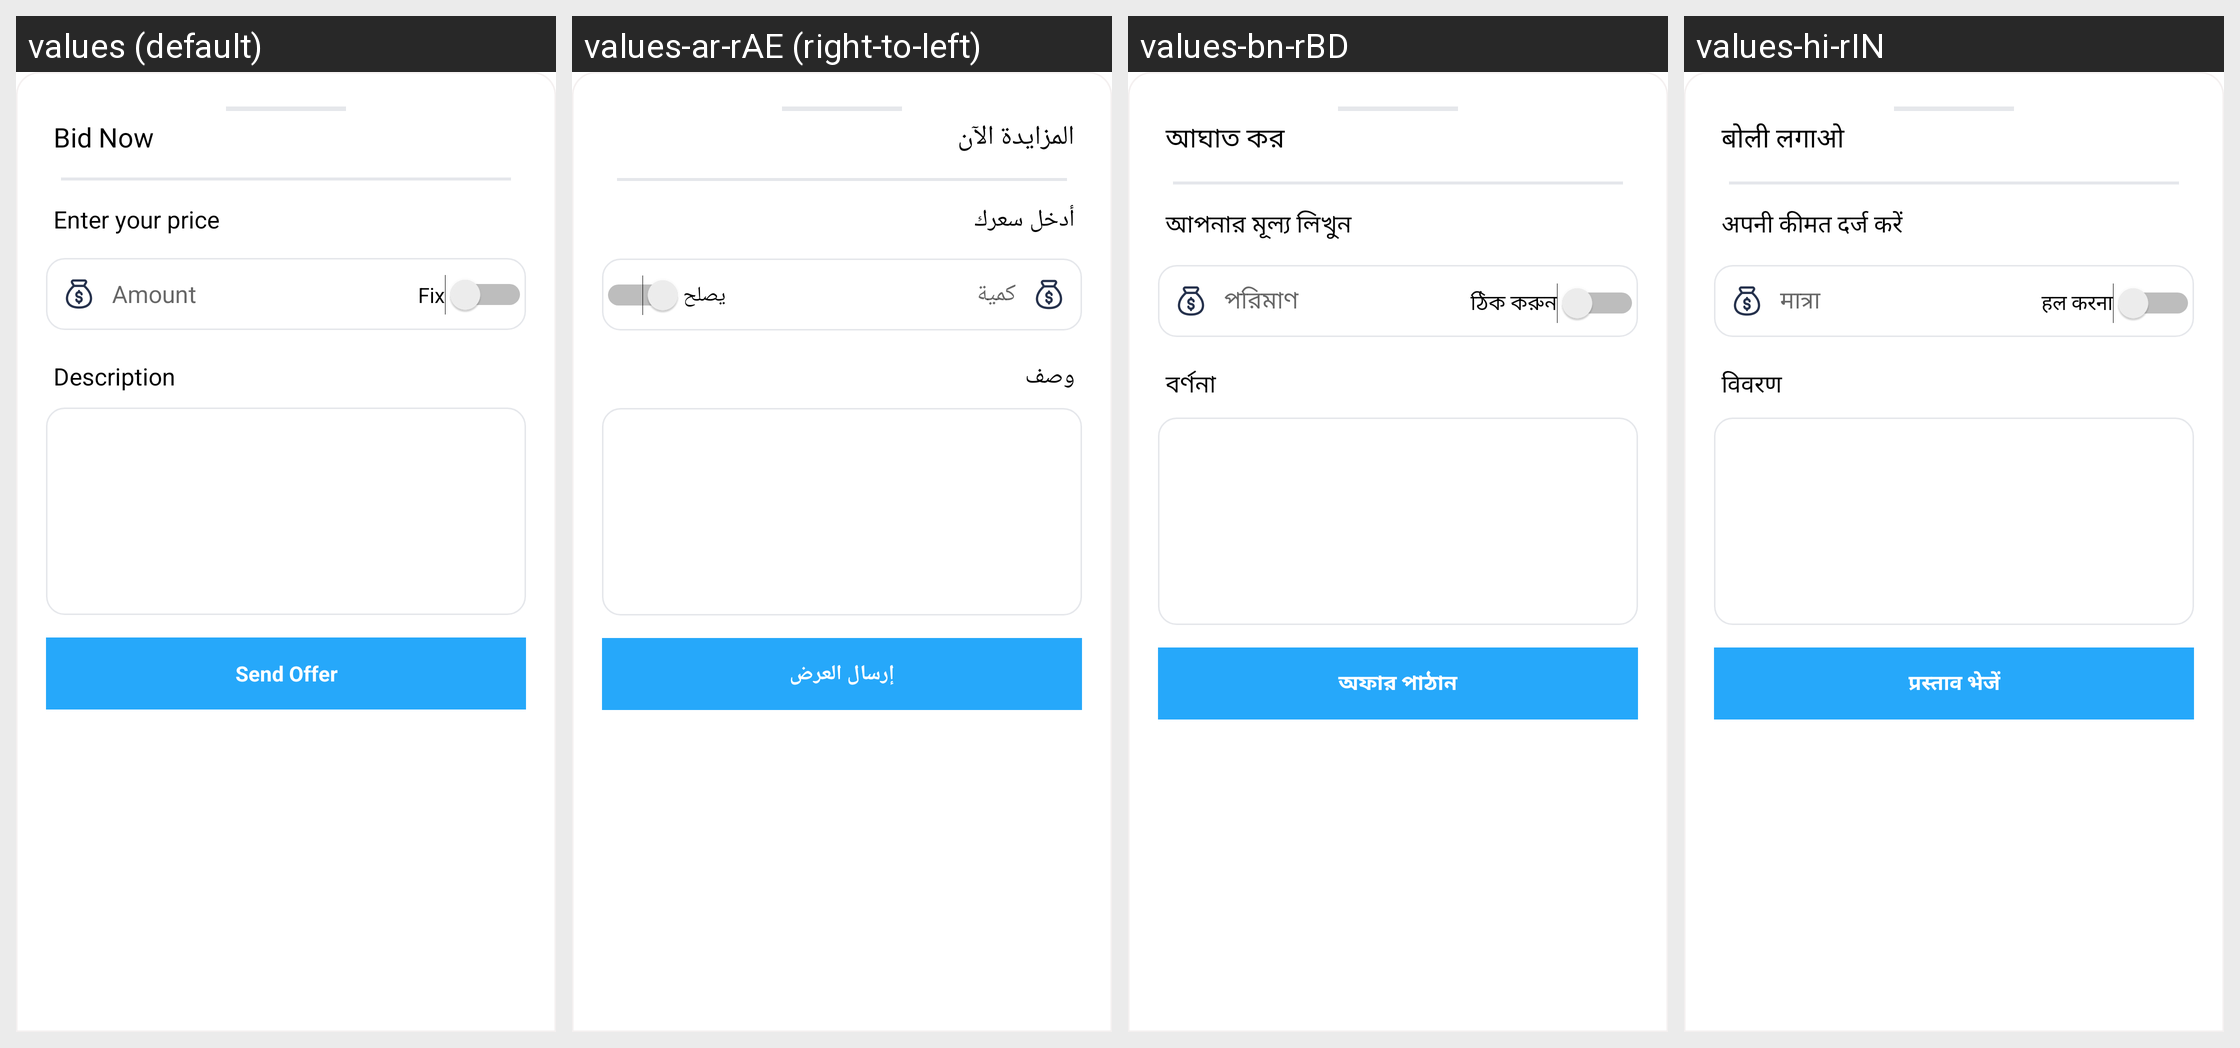

Locale-by-locale string values for the Android screen shown in this grid:
Android screen res/layout/lorry_book_offer_layout.xml rendered under 4 locales, left to right: values (default), values-ar-rAE (right-to-left), values-bn-rBD, values-hi-rIN. Device: Nexus 5 (rendered at 1080×1920; each locale shown at half size, 540×960, under a caption strip naming it); theme Theme.Shipment.
Other locales in the repository, not shown: values-af-rZA, values-en-rUS, values-es-rES, values-gu-rIN, values-in-rID.
Strings drawn on this screen, with the default value and each locale's value (text and hints the layout hard-codes, and strings that could not be matched under every locale, appear in the picture but are not listed):

bid_now
  values: Bid Now
  values-ar-rAE: المزايدة الآن
  values-bn-rBD: আঘাত কর
  values-hi-rIN: बोली लगाओ

enter_your_price
  values: Enter your price
  values-ar-rAE: أدخل سعرك
  values-bn-rBD: আপনার মূল্য লিখুন
  values-hi-rIN: अपनी कीमत दर्ज करें

amount
  values: Amount
  values-ar-rAE: كمية
  values-bn-rBD: পরিমাণ
  values-hi-rIN: मात्रा

fix
  values: Fix
  values-ar-rAE: يصلح
  values-bn-rBD: ঠিক করুন
  values-hi-rIN: हल करना

description
  values: Description
  values-ar-rAE: وصف
  values-bn-rBD: বর্ণনা
  values-hi-rIN: विवरण

send_offer
  values: Send Offer
  values-ar-rAE: إرسال العرض
  values-bn-rBD: অফার পাঠান
  values-hi-rIN: प्रस्ताव भेजें
